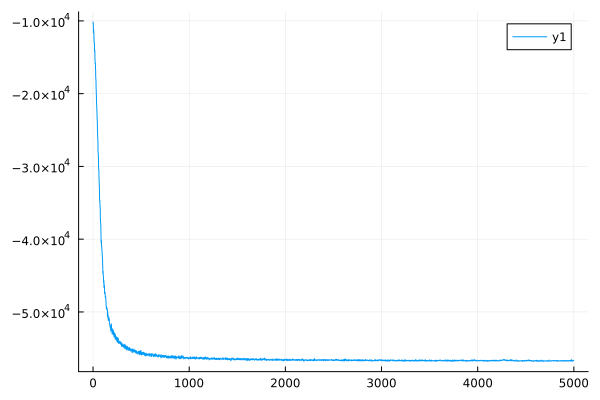

Data behind this chart, as committed beside it:
0	-10152.526753661632
1	-10153
2	-10406
3	-10407
4	-11598
5	-11597
6	-11247
7	-11248
8	-11702
9	-11703
10	-12619
11	-12619
12	-13014
13	-13014
14	-13126
15	-13127
16	-14203
17	-14203
18	-14062
19	-14064
20	-15313
21	-15313
22	-15874
23	-15874
24	-15794
25	-15795
26	-16738
27	-16740
28	-17876
29	-17875
30	-18225
31	-18226
32	-19370
33	-19369
34	-20138
35	-20137
36	-21234
37	-21231
38	-21763
39	-21763
40	-22408
41	-22408
42	-23382
43	-23383
44	-23867
45	-23868
46	-25261
47	-25260
48	-25967
49	-25966
50	-26480
51	-26482
52	-28006
53	-28006
54	-28363
55	-28363
56	-28759
57	-28760
58	-30357
59	-30355
60	-30562
... 4,939 more rows
